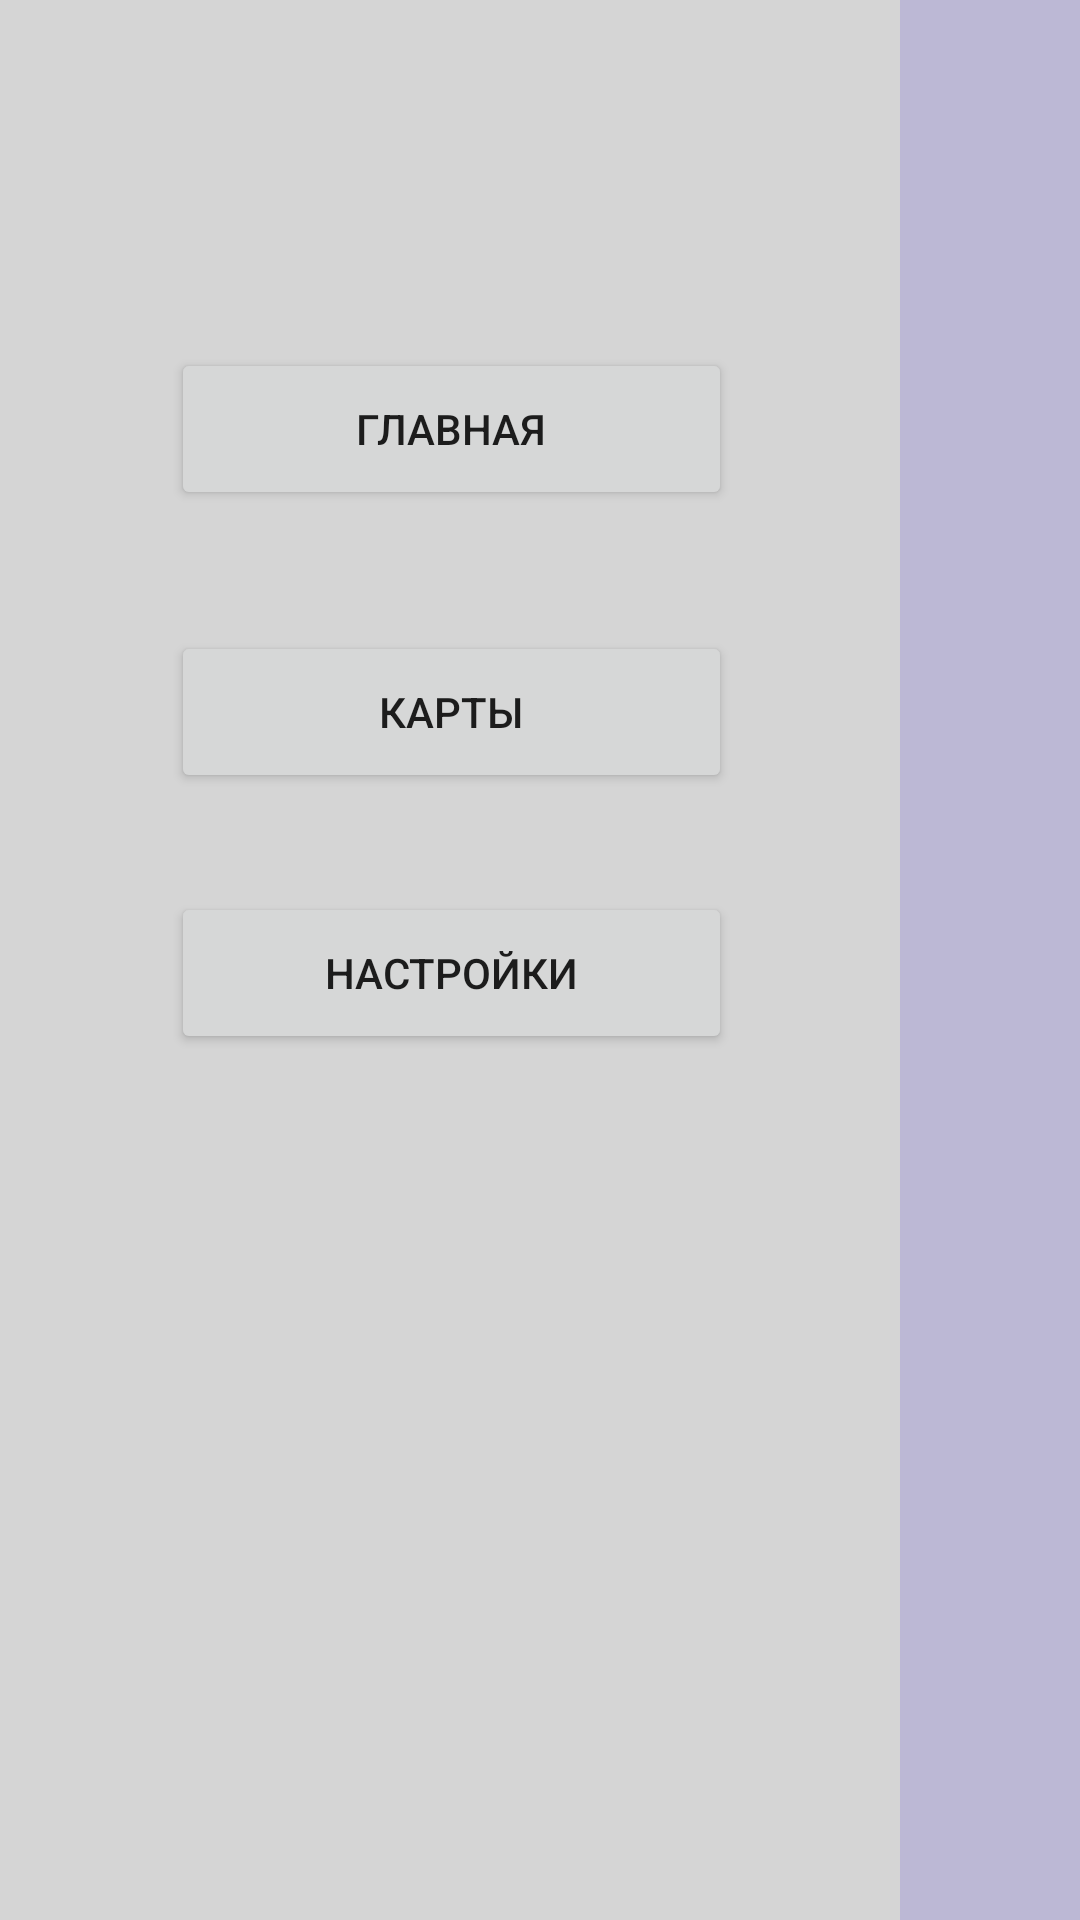

Layout XML and referenced resources for this Android screen:
<!-- AndroidManifest.xml: application theme Theme.TableAppTest -->
<!-- res/layout/activity_main.xml -->
<?xml version="1.0" encoding="utf-8"?>
<androidx.constraintlayout.widget.ConstraintLayout xmlns:android="http://schemas.android.com/apk/res/android"
    xmlns:app="http://schemas.android.com/apk/res-auto"
    xmlns:tools="http://schemas.android.com/tools"
    android:layout_width="match_parent"
    android:layout_height="match_parent"
    tools:context=".MainActivity">

    <androidx.constraintlayout.widget.ConstraintLayout
        android:id="@+id/TabView"
        android:layout_width="0dp"
        android:layout_height="0dp"
        android:background="#BCB8D5"
        app:layout_constraintBottom_toBottomOf="parent"
        app:layout_constraintEnd_toEndOf="parent"
        app:layout_constraintStart_toEndOf="@+id/Menu"
        app:layout_constraintTop_toTopOf="parent">

    </androidx.constraintlayout.widget.ConstraintLayout>

    <androidx.constraintlayout.widget.ConstraintLayout
        android:id="@+id/Menu"
        android:layout_width="300dp"
        android:layout_height="match_parent"
        android:background="#D5D5D5"
        app:layout_constraintBottom_toBottomOf="parent"
        app:layout_constraintStart_toStartOf="parent"
        app:layout_constraintTop_toTopOf="parent"
        app:layout_constraintVertical_bias="1.0">

        <Button
            android:id="@+id/GeneralButton"
            android:layout_width="187dp"
            android:layout_height="54dp"
            android:text="Главная"
            app:layout_constraintBottom_toBottomOf="parent"
            app:layout_constraintEnd_toEndOf="parent"
            app:layout_constraintHorizontal_bias="0.504"
            app:layout_constraintStart_toStartOf="parent"
            app:layout_constraintTop_toTopOf="parent"
            app:layout_constraintVertical_bias="0.198" />

        <Button
            android:id="@+id/MapsButton"
            android:layout_width="187dp"
            android:layout_height="54dp"
            android:text="Карты"
            app:layout_constraintBottom_toBottomOf="parent"
            app:layout_constraintEnd_toEndOf="parent"
            app:layout_constraintHorizontal_bias="0.504"
            app:layout_constraintStart_toStartOf="parent"
            app:layout_constraintTop_toBottomOf="@+id/GeneralButton"
            app:layout_constraintVertical_bias="0.097" />

        <Button
            android:id="@+id/SettingsButton"
            android:layout_width="187dp"
            android:layout_height="54dp"
            android:text="Настройки"
            app:layout_constraintBottom_toBottomOf="parent"
            app:layout_constraintEnd_toEndOf="parent"
            app:layout_constraintHorizontal_bias="0.504"
            app:layout_constraintStart_toStartOf="parent"
            app:layout_constraintTop_toBottomOf="@+id/MapsButton"
            app:layout_constraintVertical_bias="0.103" />

    </androidx.constraintlayout.widget.ConstraintLayout>
</androidx.constraintlayout.widget.ConstraintLayout>
<!-- resources referenced by this layout -->
<resources>
  <style name="Theme.TableAppTest" parent="Theme.MaterialComponents.DayNight.DarkActionBar">
  
          <item name="windowNoTitle">true</item>
          <item name="android:windowNoTitle">true</item>
          
          <item name="colorPrimary">@color/cardview_dark_background</item>
          <item name="colorPrimaryVariant">@color/cardview_dark_background</item>
          <item name="colorOnPrimary">@color/white</item>
          
          <item name="colorSecondary">@color/teal_200</item>
          <item name="colorSecondaryVariant">@color/teal_700</item>
          <item name="colorOnSecondary">@color/black</item>
          
          <item name="android:statusBarColor">?attr/colorPrimaryVariant</item>
          
      </style>
  <!-- not gathered from this repository: default colours our renderer supplied (Android Studio template values) -->
  <color name="teal_200">#FF03DAC5</color>
  <color name="teal_700">#FF018786</color>
  <color name="black">#FF000000</color>
  <color name="white">#FFFFFFFF</color>
</resources>
